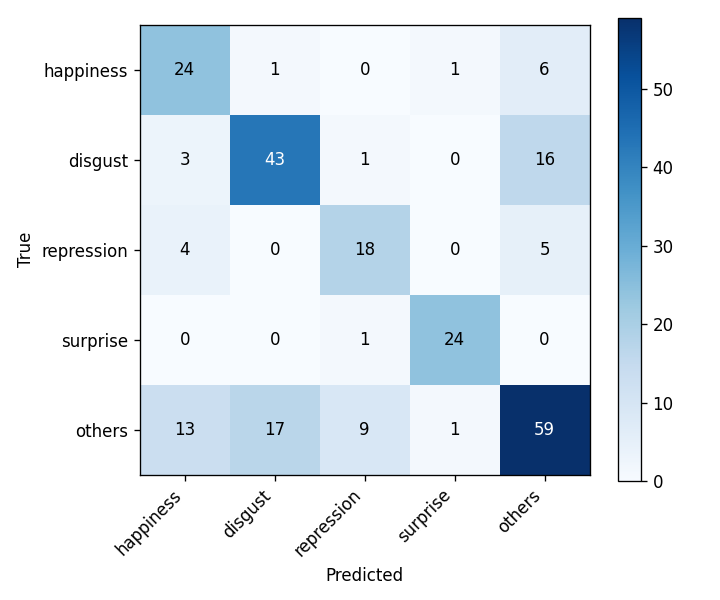

The table this chart was drawn from, first rows:
, happiness, disgust, repression, surprise, others
happiness, 24, 1, 0, 1, 6
disgust, 3, 43, 1, 0, 16
repression, 4, 0, 18, 0, 5
surprise, 0, 0, 1, 24, 0
others, 13, 17, 9, 1, 59
